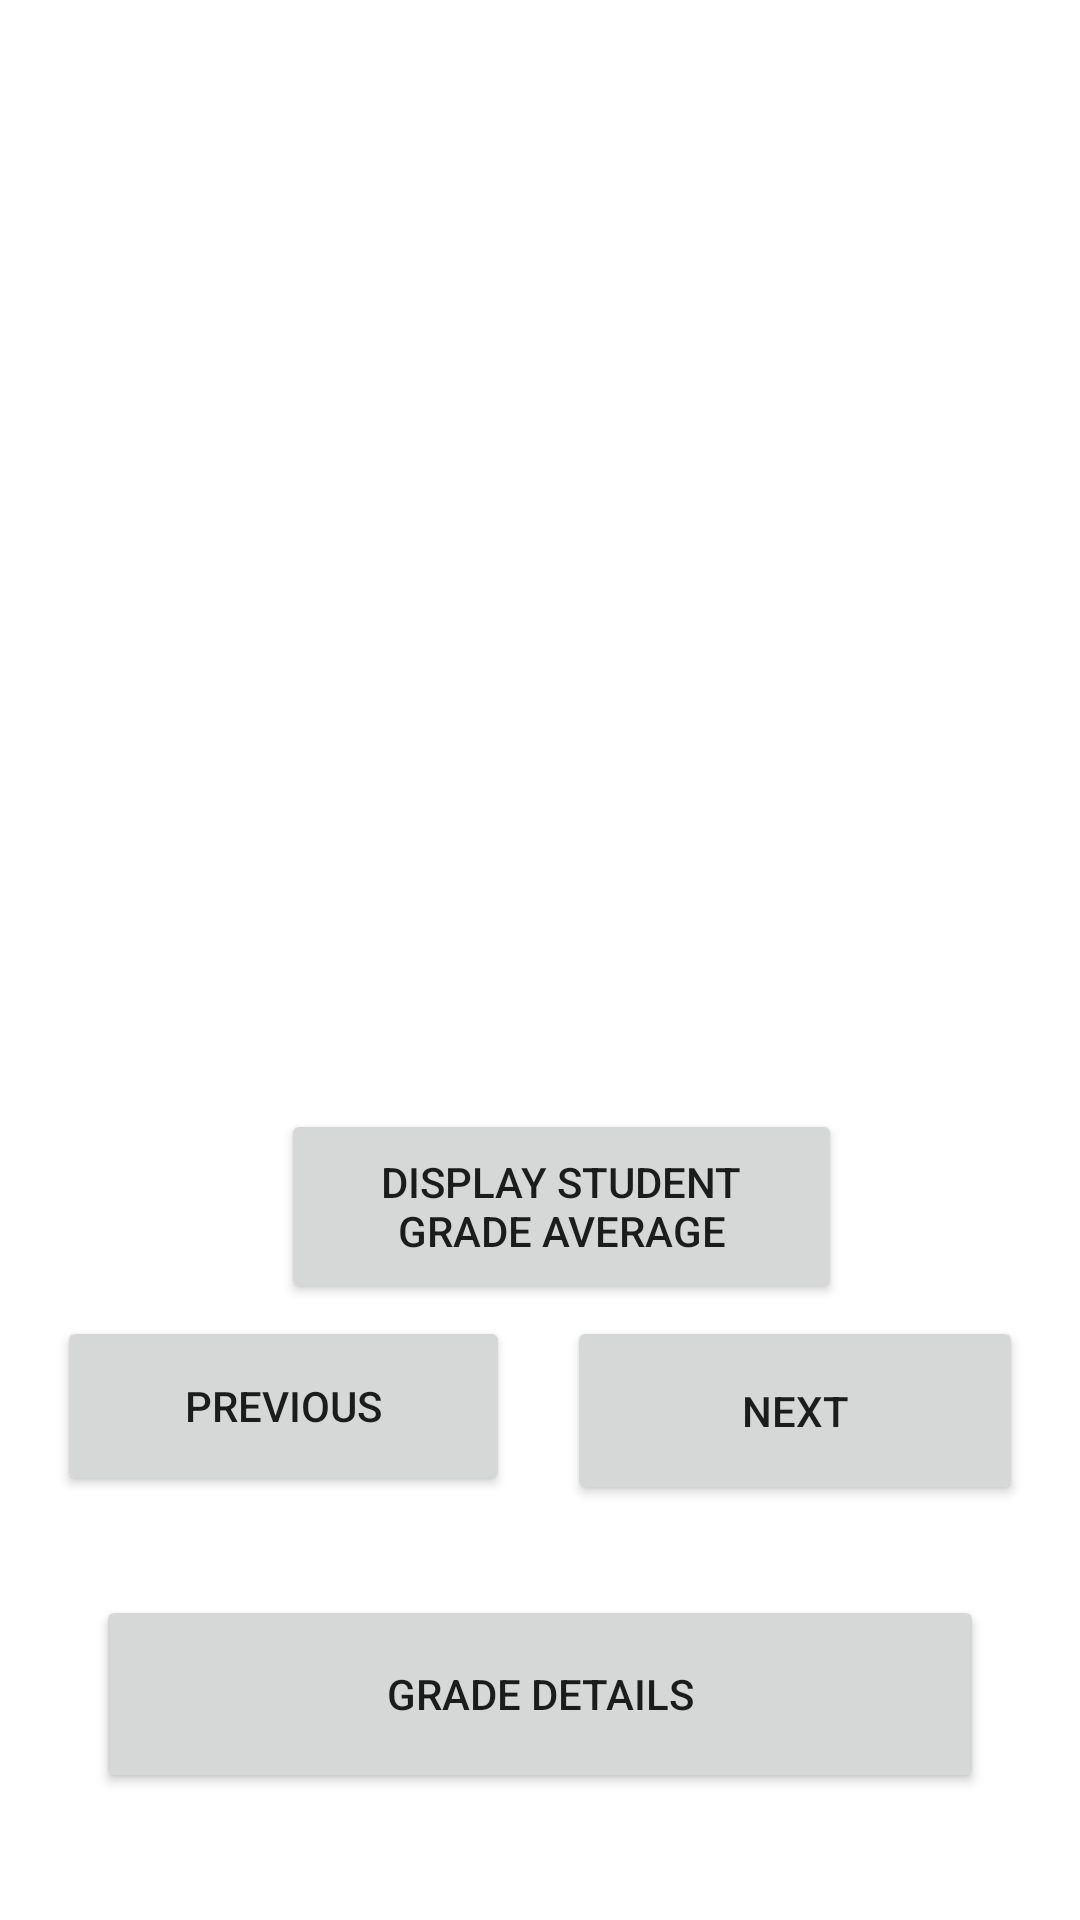

Here is an Android app screen rendered from its layout file. Give the layout XML and the strings, colors and styles it references.
<!-- AndroidManifest.xml: application theme Theme.StudentGradeProject -->
<!-- res/layout/activity_main.xml -->
<?xml version="1.0" encoding="utf-8"?>
<androidx.constraintlayout.widget.ConstraintLayout xmlns:android="http://schemas.android.com/apk/res/android"
    xmlns:app="http://schemas.android.com/apk/res-auto"
    xmlns:tools="http://schemas.android.com/tools"
    android:layout_width="match_parent"
    android:layout_height="match_parent"
    tools:context=".MainActivity">

    <TextView
        android:id="@+id/studentname_text_view"
        android:layout_width="247dp"
        android:layout_height="37dp"
        android:text="@string/studentname_text_view"
        app:layout_constraintBottom_toBottomOf="parent"
        app:layout_constraintEnd_toEndOf="parent"
        app:layout_constraintStart_toStartOf="parent"
        app:layout_constraintTop_toTopOf="parent"
        app:layout_constraintVertical_bias="0.394" />

    <Button
        android:id="@+id/display_button"
        android:layout_width="187dp"
        android:layout_height="65dp"
        android:layout_marginTop="8dp"
        android:text="@string/display_button"
        app:layout_constraintEnd_toEndOf="@+id/gradeaverage_text_view"
        app:layout_constraintHorizontal_bias="0.578"
        app:layout_constraintStart_toStartOf="@+id/gradeaverage_text_view"
        app:layout_constraintTop_toBottomOf="@+id/gradeaverage_text_view" />

    <Button
        android:id="@+id/next_button"
        android:layout_width="152dp"
        android:layout_height="63dp"
        android:layout_marginTop="4dp"
        android:text="@string/next_button"
        app:layout_constraintEnd_toEndOf="parent"
        app:layout_constraintHorizontal_bias="0.5"
        app:layout_constraintStart_toEndOf="@+id/previous_button"
        app:layout_constraintTop_toBottomOf="@+id/display_button" />

    <Button
        android:id="@+id/previous_button"
        android:layout_width="151dp"
        android:layout_height="60dp"
        android:layout_marginTop="4dp"
        android:text="@string/previous_button"
        app:layout_constraintEnd_toStartOf="@+id/next_button"
        app:layout_constraintHorizontal_bias="0.5"
        app:layout_constraintStart_toStartOf="parent"
        app:layout_constraintTop_toBottomOf="@+id/display_button" />

    <TextView
        android:id="@+id/gradeaverage_text_view"
        android:layout_width="272dp"
        android:layout_height="43dp"
        android:layout_marginTop="44dp"
        android:text="@string/gradeaverage_text_view"
        app:layout_constraintEnd_toEndOf="@+id/studentname_text_view"
        app:layout_constraintHorizontal_bias="0.48"
        app:layout_constraintStart_toStartOf="@+id/studentname_text_view"
        app:layout_constraintTop_toBottomOf="@+id/studentname_text_view" />

    <Button
        android:id="@+id/gradedetails_button"
        android:layout_width="296dp"
        android:layout_height="66dp"
        android:layout_marginTop="30dp"
        android:text="@string/gradedetails_button"
        app:layout_constraintEnd_toEndOf="@+id/next_button"
        app:layout_constraintStart_toStartOf="@+id/previous_button"
        app:layout_constraintTop_toBottomOf="@+id/next_button" />

</androidx.constraintlayout.widget.ConstraintLayout>
<!-- resources referenced by this layout -->
<resources>
  <string name="display_button">Display Student Grade Average</string>
  <string name="gradeaverage_text_view" />
  <string name="gradedetails_button">GRADE DETAILS</string>
  <string name="next_button">Next</string>
  <string name="previous_button">Previous</string>
  <string name="studentname_text_view" />
  <style name="Theme.StudentGradeProject" parent="Theme.MaterialComponents.DayNight.DarkActionBar">
          
          <item name="colorPrimary">@color/purple_500</item>
          <item name="colorPrimaryVariant">@color/purple_700</item>
          <item name="colorOnPrimary">@color/white</item>
          
          <item name="colorSecondary">@color/teal_200</item>
          <item name="colorSecondaryVariant">@color/teal_700</item>
          <item name="colorOnSecondary">@color/black</item>
          
          <item name="android:statusBarColor">?attr/colorPrimaryVariant</item>
          
      </style>
  <!-- not gathered from this repository: default colours our renderer supplied (Android Studio template values) -->
  <color name="purple_500">#FF6200EE</color>
  <color name="purple_700">#FF3700B3</color>
  <color name="teal_200">#FF03DAC5</color>
  <color name="teal_700">#FF018786</color>
  <color name="black">#FF000000</color>
  <color name="white">#FFFFFFFF</color>
</resources>
